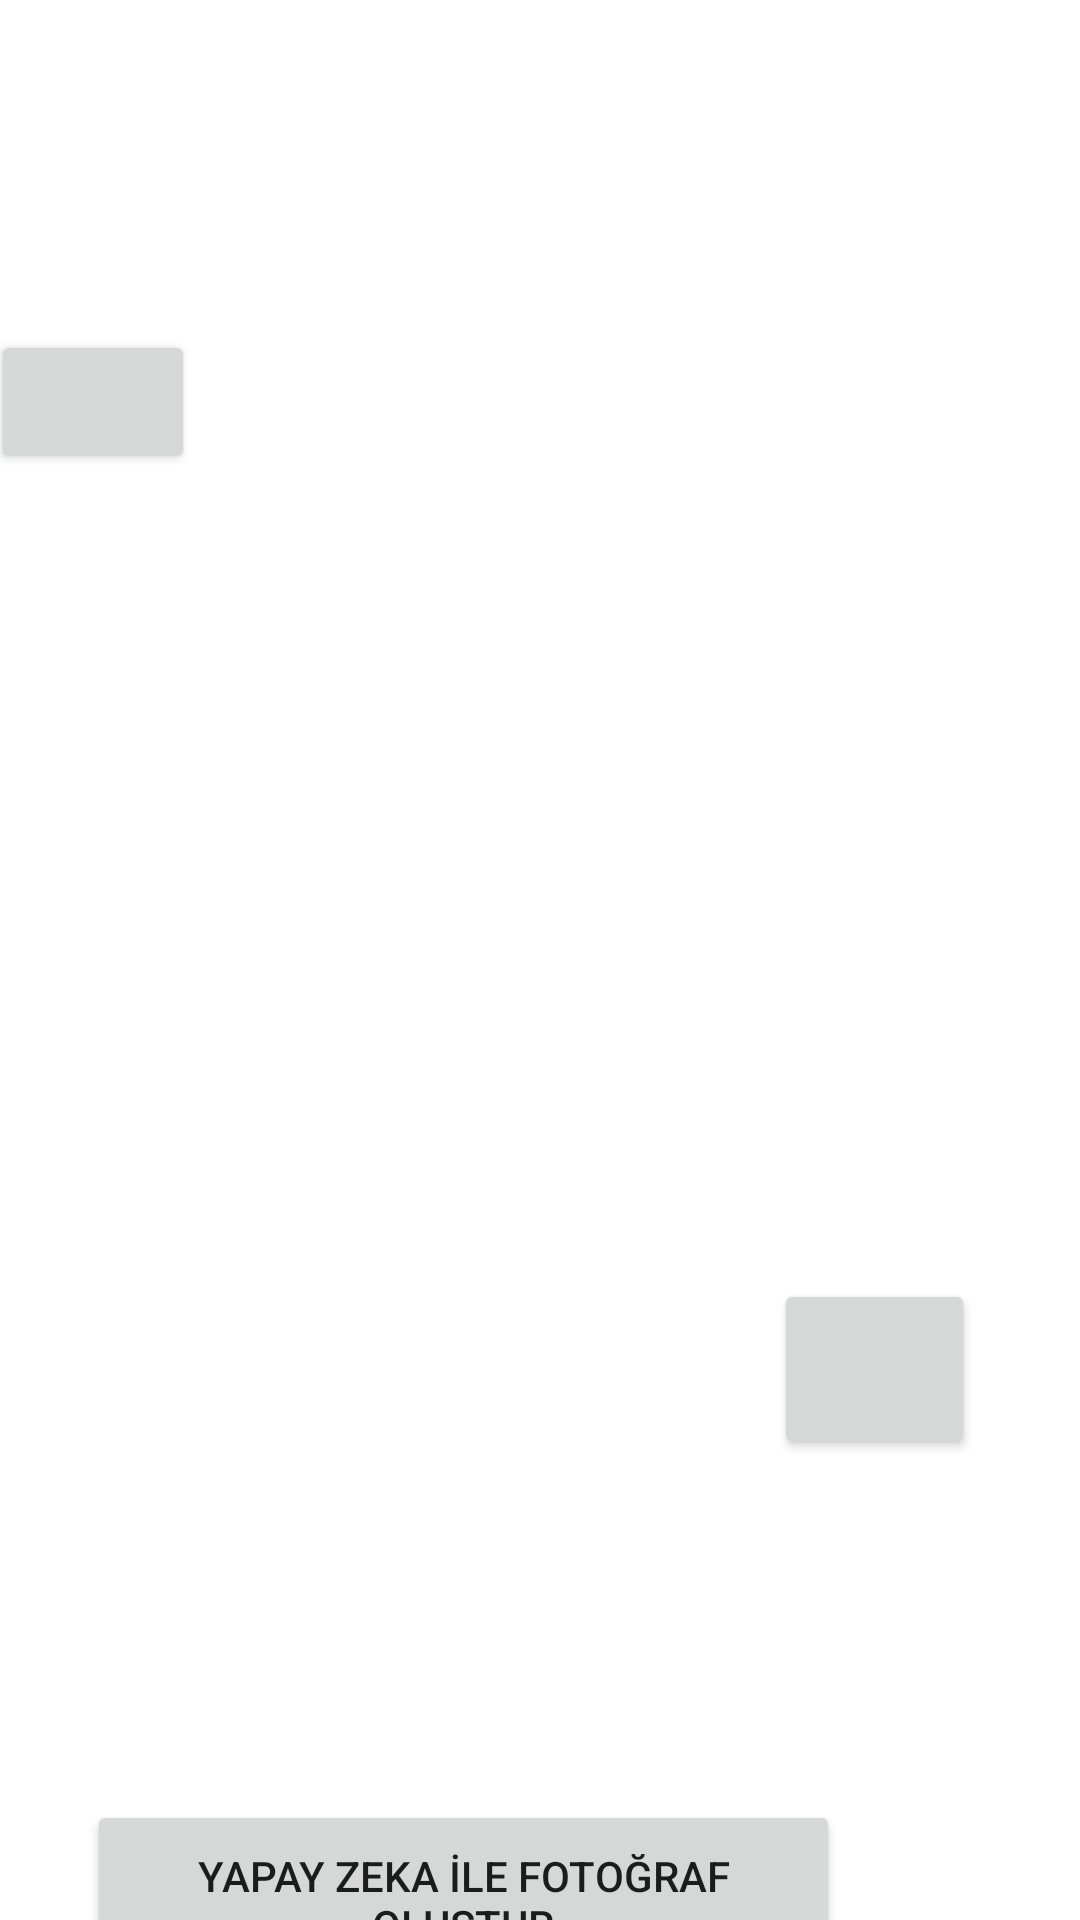

Android layout source for this screen:
<!-- AndroidManifest.xml: application theme Theme.Bitirmeprojesi -->
<!-- res/layout/fragment_kaydet.xml -->
<?xml version="1.0" encoding="utf-8"?>
<androidx.constraintlayout.widget.ConstraintLayout xmlns:android="http://schemas.android.com/apk/res/android"
    xmlns:app="http://schemas.android.com/apk/res-auto"
    xmlns:tools="http://schemas.android.com/tools"
    android:layout_width="match_parent"
    android:layout_height="match_parent"
    tools:context=".KaydetFragment">

    <ImageView
        android:id="@+id/imageView"
        android:layout_width="0dp"
        android:layout_height="wrap_content"
        android:scaleType="centerCrop"
        app:layout_constraintBottom_toBottomOf="parent"
        app:layout_constraintEnd_toEndOf="parent"
        app:layout_constraintHorizontal_bias="0.0"
        app:layout_constraintStart_toStartOf="parent"
        app:layout_constraintTop_toTopOf="parent"
        app:layout_constraintVertical_bias="0.4" />

    <Button
        android:id="@+id/anasayfa2"
        android:layout_width="68dp"
        android:layout_height="0dp"
        android:layout_marginStart="29dp"
        android:layout_marginTop="110dp"
        android:layout_marginEnd="328dp"
        app:icon="@drawable/anasayfa"
        app:layout_constraintEnd_toEndOf="parent"
        app:layout_constraintStart_toStartOf="parent"
        app:layout_constraintTop_toTopOf="parent"
        tools:ignore="SpeakableTextPresentCheck" />

    <Button
        android:id="@+id/geridon"
        android:layout_width="67dp"
        android:layout_height="60dp"
        android:layout_marginStart="282dp"
        android:layout_marginTop="33dp"
        android:layout_marginEnd="35dp"
        app:icon="@drawable/geri"
        app:layout_constraintBottom_toBottomOf="parent"
        app:layout_constraintEnd_toEndOf="parent"
        app:layout_constraintHorizontal_bias="1.0"
        app:layout_constraintStart_toStartOf="parent"
        app:layout_constraintTop_toTopOf="parent"
        app:layout_constraintVertical_bias="0.719"
        tools:ignore="SpeakableTextPresentCheck" />

    <Button
        android:id="@+id/button_generate_photo"
        android:layout_width="251dp"
        android:layout_height="67dp"
        android:layout_marginTop="600dp"
        android:layout_marginEnd="80dp"
        android:text="@string/yapay_zeka_le_foto_raf_olu_tur"
        app:layout_constraintEnd_toEndOf="parent"
        app:layout_constraintTop_toTopOf="parent" />


</androidx.constraintlayout.widget.ConstraintLayout>
<!-- resources referenced by this layout -->
<resources>
  <string name="yapay_zeka_le_foto_raf_olu_tur">Yapay Zeka İle Fotoğraf Oluştur</string>
  <style name="Theme.Bitirmeprojesi" parent="Theme.MaterialComponents.DayNight.DarkActionBar">
          
          <item name="colorPrimary">@color/purple_500</item>
          <item name="colorPrimaryVariant">@color/purple_700</item>
          <item name="colorOnPrimary">@color/white</item>
          
          <item name="colorSecondary">@color/teal_200</item>
          <item name="colorSecondaryVariant">@color/teal_700</item>
          <item name="colorOnSecondary">@color/black</item>
          
          <item name="android:statusBarColor">?attr/colorPrimaryVariant</item>
          
      </style>
  <!-- not gathered from this repository: default colours our renderer supplied (Android Studio template values) -->
  <color name="purple_500">#FF6200EE</color>
  <color name="purple_700">#FF3700B3</color>
  <color name="teal_200">#FF03DAC5</color>
  <color name="teal_700">#FF018786</color>
  <color name="black">#FF000000</color>
  <color name="white">#FFFFFFFF</color>
</resources>
